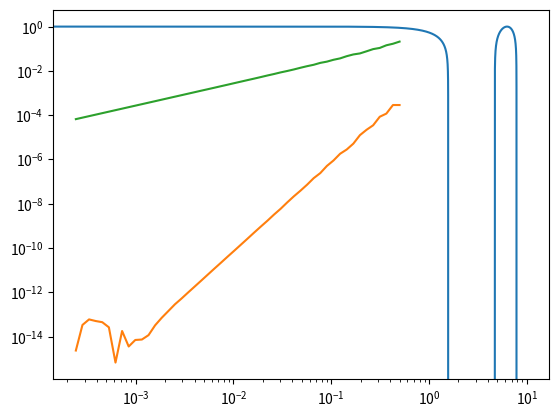

Reproduce this figure in Python.
"""
TODO List:
- Adaptive stepper
- Dense Interpolation
- Richardson Extrapolation
- Embedded Runge-Kutta Formula
- Warning if using fixed timesteps and step does not exactly divide time span
- Transfer error plot to jupyter
"""
from __future__ import annotations

from dataclasses import dataclass

import numpy as np
import matplotlib.pyplot as plt

def euler_step(f: callable, t: float, y: np.ndarray, h: float) -> np.ndarray:
    return y + h*np.asarray(f(t,y))

def rk4_step(f: callable, t: float, y: np.ndarray, h: float) -> np.ndarray:
    k1 = np.asarray(f(t,y))
    k2 = np.asarray(f(t + h/2, y + h*k1/2))
    k3 = np.asarray(f(t + h/2, y + h*k2/2))
    k4 = np.asarray(f(t + h, y + h*k3))
    
    return y + (1/6) * (k1 + 2*k2 + 2*k3 + k4)*h

@dataclass
class ODEResult:
    y: np.ndarray
    t: np.ndarray

def solve_to(f: callable, y0: np.ndarray, tspan: tuple[float, float], h: float, method: callable) -> ODEResult:
    t = [tspan[0]]
    y = [np.asarray(y0)]
    
    while t[-1] < tspan[-1]:
        t.append(t[-1] + h)
        y.append(method(f, t[-1], y[-1], h))
    
    return ODEResult(np.asarray(y), np.asarray(t))

if __name__ == "__main__":
    ode = lambda t, y: [y[1], -y[0]]
    res = solve_to(ode, [1, 0], (0, 10), 1e-3, rk4_step)
    plt.plot(res.t, res.y[:, 0])
    plt.show()
    
    x_true = lambda t : np.cos(t)
    rk4_err = []
    euler_err = []
    hs = np.logspace(-1, -12, base=2)
    for h in hs:
        res = solve_to(ode, [1, 0], (0, 1), h, rk4_step)
        rk4_err.append(np.abs(x_true(res.t[-1]) - res.y[-1,0]))
        res = solve_to(ode, [1, 0], (0, 1), h, euler_step)
        euler_err.append(np.abs(x_true(res.t[-1]) - res.y[-1,0]))
    plt.loglog(hs, rk4_err)
    plt.loglog(hs, euler_err)
    plt.show()